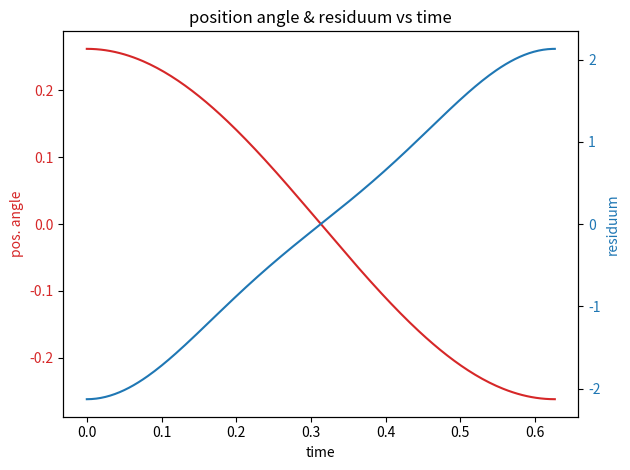
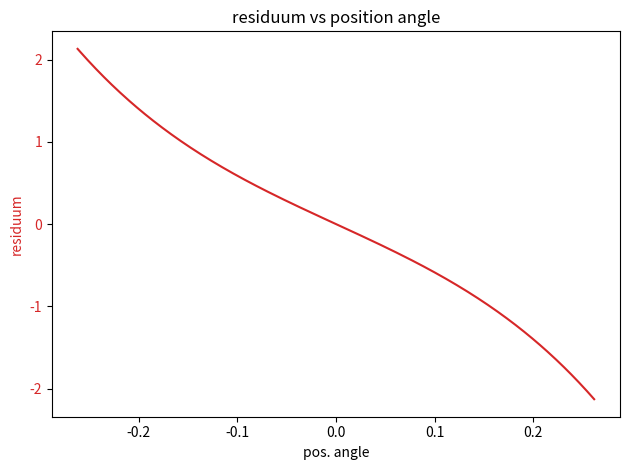
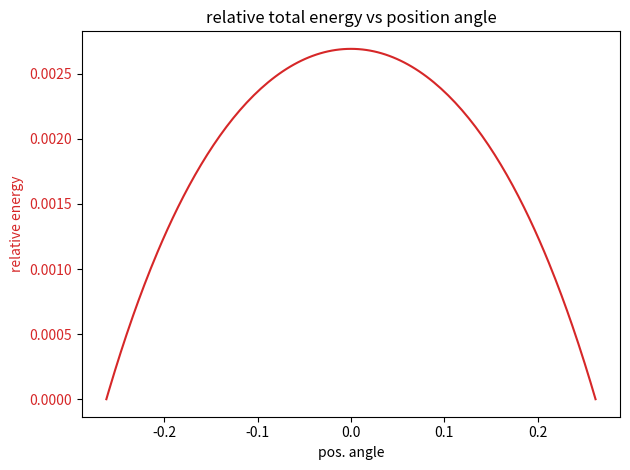

These charts were generated, in order, by the following Python code:
from sympy import symbols, Matrix, sin, cos, trigsimp, pi,sqrt
from sympy.physics.mechanics import *

Vector.simplify = True
Matrix.simplify = True

q = dynamicsymbols('q')
qd = dynamicsymbols('q', 1)
qdd = dynamicsymbols('q', 2)
l, m1, m2, g, c = symbols('l m1 m2 g c', positive=True)
t = dynamicsymbols._t

N = ReferenceFrame('N') # inertial coordinate system

O = Point('O')
O.set_vel(N,0*N.x) # zero velocity (tbd as vector)

P1 = O.locatenew('P1', l * sin(q) * N.x)
P2 = O.locatenew('P2', l * cos(q) * N.z)

# vprint(P1.vel(N))
# vprint(P2.vel(N))

ParM1 = Particle('ParM1', P1, m1)
ParM2 = Particle('ParM1', P2, m2)

ParM1.potential_energy = 1/2 * c * dot(P1.pos_from(O),P1.pos_from(O))
ParM2.potential_energy = m2 * g * dot(P2.pos_from(O),N.z) # result is a scalar

L = Lagrangian(N, ParM1, ParM2)

lm = LagrangesMethod(L, [q], bodies=[ParM1, ParM2])
lm.form_lagranges_equations()

print('equations:')
vprint(lm.form_lagranges_equations())
print('mass matrix:')
vprint(lm.mass_matrix_full)
print('force matrix:')
vprint(lm.forcing_full)

lm_lin = lm.to_linearizer(q_ind=[q], qd_ind=[qd])

# linearization about q=0
op_point = {q: 0, qd: 0}

M, A, B = lm_lin.linearize(op_point=op_point)

print(' ')
print('linear mass matrix:')
vprint(M)
print('linear force matrix:')             
vprint(A)
print('linear matrix B:')  
vprint(B)

# create symbolic solution
import sympy.solvers.ode
om = symbols('om', positive=True)
# force matrix is on rhs, thus its sign must be reversed, if it is put on lhs
#eq = sympy.solvers.ode.dsolve(M[1,1]*qdd-A[1,0]*q, ics={q.subs(t, 0): pi/12, qd.subs(t, 0): 0})
eq = sympy.solvers.ode.dsolve(qdd+om*om*q, ics={q.subs(t, 0): pi/12, qd.subs(t, 0): 0})

eq = trigsimp(eq)

print(' ')
print('solution of DEQ:')
vprint(eq)
vprint(eq.rhs) # only right hand side of equation

# energies
EpotM1 = potential_energy(ParM1)
EkinM1 = kinetic_energy(N, ParM1)
EpotM2 = potential_energy(ParM2)
EkinM2 = kinetic_energy(N, ParM2)

print(' ')
print('potential energy:')
vprint(EpotM1)
vprint(EpotM2)
print('kinetic energy:')
vprint(EkinM1)
vprint(EkinM2)

# =================================================================
# numerical evaluation

from sympy import Dummy, lambdify, diff
from numpy import array, hstack, zeros, ones, linspace, pi, empty, amax, amin
from numpy.linalg import solve
from scipy.integrate import odeint
import matplotlib.pyplot as plt

#Parameter definitions
parameters = [l, m1, m2, g, c]
parameter_vals = [0.8, 15., 10., 9.81, 500.0] #Values of constants

# numerical evaluation of omega
om_symb = sqrt(-A[1,0]/M[1,1])
print(' ')
vprint(om_symb)
om_func = lambdify(parameters, om_symb)
om_num = om_func(*parameter_vals)
freq = om_num/(2.*pi)
period = 1./freq
print('om = ',om_num, 'period = ', period)
param_sol = [om]
param_sol_vals = [om_num]

# function of solution of linear deq and its derivatives
sol_time = [t]
dummy_t = [Dummy() for i in sol_time]  # Create a dummy symbol for each variable
dummy_dict_t = dict(zip(sol_time, dummy_t))
sol_q = eq.rhs.subs(dummy_dict_t)
eqd = eq.rhs.diff(t)
eqdd = eq.rhs.diff(t,2)
sol_qd =eqd.subs(dummy_dict_t)
sol_qdd =eqdd.subs(dummy_dict_t)
q_func = lambdify(dummy_t+param_sol, sol_q)
qd_func = lambdify(dummy_t+param_sol, sol_qd)
qdd_func = lambdify(dummy_t+param_sol, sol_qdd)

# dynamic symbols in deq
dynamic =  [q, qd, qdd]

#Create a list of dynamic symbols for simulation
dummy_symbols = [Dummy() for i in dynamic]  # Create a dummy symbol for each variable
dummy_dict = dict(zip(dynamic, dummy_symbols))

# substitute into nonlinear deq which gives residualfunction
res = lm.form_lagranges_equations().subs(dummy_dict)
res_func = lambdify(dummy_symbols + parameters, res)

# define a function that returns the position variable and its derivatives
def solution(t, args):
    """Returns state variables.

    Parameters
    ----------
    t: ndarray with time points
    npts: number of samplimg points
    args: ndarray with the constants.

    Returns
    -------
    u, ud, udd: ndarrays with solution of position variables and its derivatives
    
    """
    npts = t.size
    
    u = empty([npts])
    ud = empty([npts])
    udd = empty([npts])

    for i in range(0,len(t),1):
        arguments = hstack((t[i], args))     # States, input, and parameters
        u[i] = q_func(*arguments)
        ud[i] = qd_func(*arguments)
        udd[i] = qdd_func(*arguments)

    return u, ud, udd

# define a function that returns the residuum of the nonlinear deq
def residuum(t, u, ud, udd, args):
    """Returns the residuum.

    Parameters
    ----------
    t: ndarray tith timepoints
    u, ud, udd : state variable and its derivatives
    args : ndarray with the constants.

    Returns
    -------
    res : ndarray with residuum at time points
    
    """
    npts = t.size
    
    res = empty([npts])

    for i in range(0,len(t),1):
        variables =[u[i], ud[i], udd[i]]
        arguments = hstack((variables, args))     # States, input, and parameters
        res[i] = res_func(*arguments)

    return res

# linear solution and residuals
npts = 201 # number of sample points
t_arr = linspace(0., period/2., npts) # time vector (half period)
y, yd, ydd = solution(t_arr, param_sol_vals)
res = residuum(t_arr, y, yd, ydd, parameter_vals)

print(' ')
print('solution (t, q, res) (every 10th step):')
for i in range(0,npts,10):
    print(t_arr[i],y[i],res[i])
print(' ')
print('max. and min. residuum:')
print('max. res = %10.3E min. res = %10.3E' % (amin(res), amax(res)))
print(' ')

# plot the results
fig, ax1 = plt.subplots()

color = 'tab:red'
ax1.set_xlabel('time')
ax1.set_ylabel('pos. angle', color=color)
ax1.plot(t_arr, y, color=color)
ax1.tick_params(axis='y', labelcolor=color)

ax2 = ax1.twinx()  # instantiate a second axes that shares the same x-axis

color = 'tab:blue'
ax2.set_ylabel('residuum', color=color)  # we already handled the x-label with ax1
ax2.plot(t_arr, res, color=color)
ax2.tick_params(axis='y', labelcolor=color)

plt.title('position angle & residuum vs time')

fig.tight_layout()  # otherwise the right y-label is slightly clipped

plt.show()

fig, ax1 = plt.subplots()

color = 'tab:red'
ax1.set_xlabel('pos. angle')
ax1.set_ylabel('residuum', color=color)
ax1.plot(y, res, color=color)
ax1.tick_params(axis='y', labelcolor=color)

plt.title('residuum vs position angle')

fig.tight_layout()  # otherwise the right y-label is slightly clipped

plt.show()

# energy 
# substitute into nonlinear deq which gives residualfunction
Epot = EpotM1 + EpotM2
Ekin = EkinM1 + EkinM2
Etot = Epot + Ekin
Etot_subs = Etot.subs(dummy_dict)
Etot_func = lambdify(dummy_symbols + parameters, Etot_subs)

# define a function that returns the total energy of the nonlinear deq
def TotEnergy(t, u, ud, udd, args):
    """Returns the total energy.

    Parameters
    ----------
    t: ndarray tith timepoints
    u, ud, udd : state variable and its derivatives
    args : ndarray with the constants.

    Returns
    -------
    res : ndarray with enrgies at time points
    
    """
    npts = t.size
    
    res = empty([npts])

    for i in range(0,len(t),1):
        variables =[u[i], ud[i], udd[i]]
        arguments = hstack((variables, args))     # States, input, and parameters
        res[i] = Etot_func(*arguments)

    return res

Etot_arr = TotEnergy(t_arr, y, yd, ydd, parameter_vals)

Etot_ref = Etot_arr[0]

Etot_rel = empty([npts])

for i in range(0,len(t_arr),1):
     Etot_rel[i] = (Etot_arr[i]-Etot_ref) / Etot_ref # relative energy with respect to initial energy 

fig, ax1 = plt.subplots()

color = 'tab:red'
ax1.set_xlabel('pos. angle')
ax1.set_ylabel('relative energy', color=color)
ax1.plot(y, Etot_rel, color=color)
ax1.tick_params(axis='y', labelcolor=color)

plt.title('relative total energy vs position angle')

fig.tight_layout()  # otherwise the right y-label is slightly clipped

plt.show()
